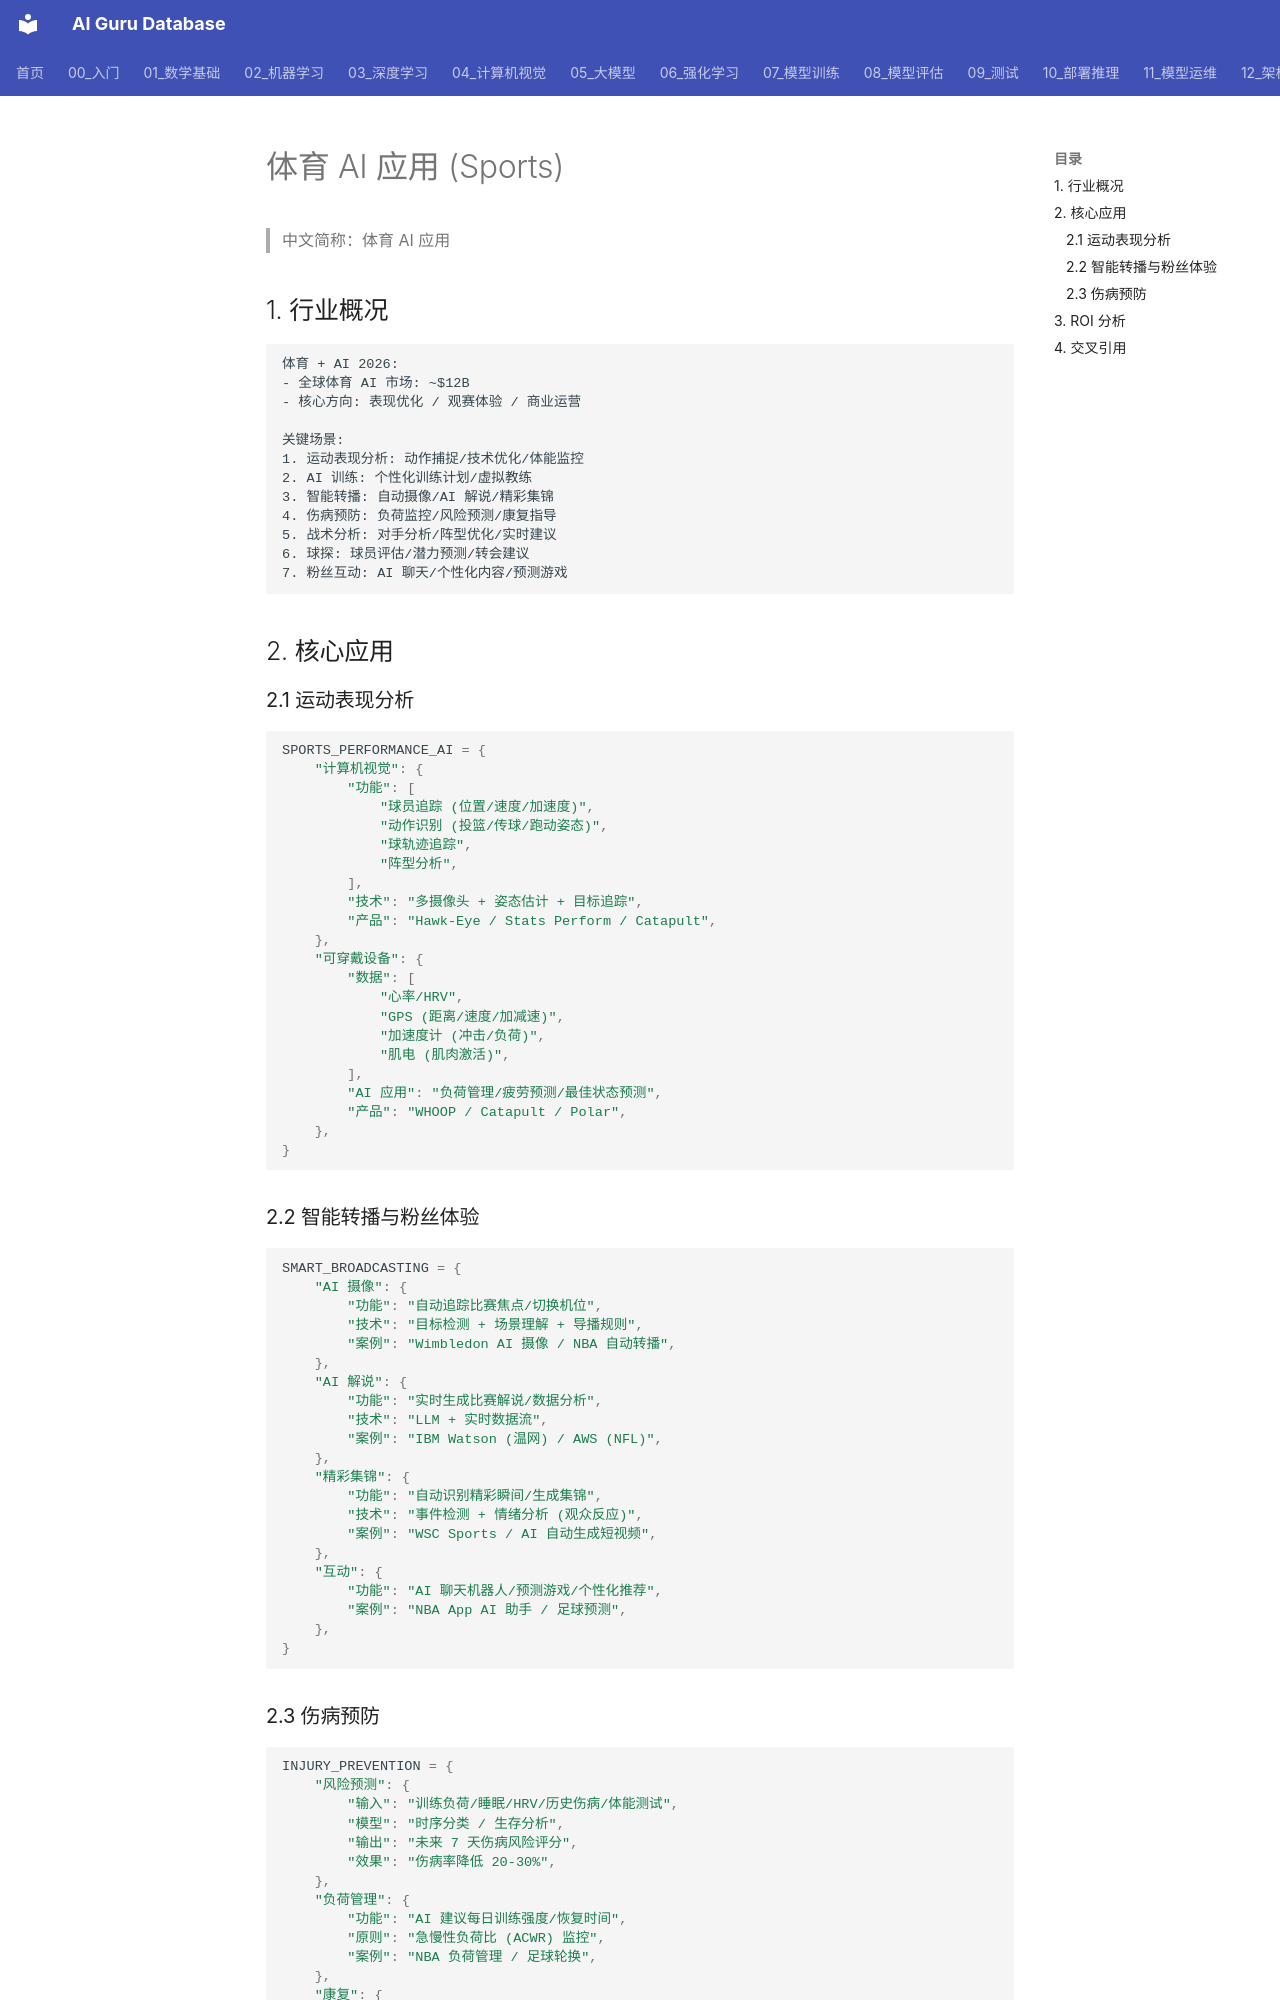

repository: ai-guru-global/ai-guru-database · page: 18_行业应用/19_其他行业/04_Sports/index.html · generator: mkdocs

---
title: 体育 AI 应用 (Sports)
category: 05-industry
tags: ["sports", "performance-analysis", "training", "broadcasting", "wearables"]
summary: "体育行业 AI 应用：运动表现分析、AI 训练辅助、智能转播、伤病预防、球探/战术分析、2026 市场规模与落地案例。"
created: 2026-07-21
updated: 2026-07-21
tier: supporting
sources: []

name_zh: "体育 AI 应用"
---
# 体育 AI 应用 (Sports)

> 中文简称：体育 AI 应用

## 1. 行业概况

```
体育 + AI 2026:
- 全球体育 AI 市场: ~$12B
- 核心方向: 表现优化 / 观赛体验 / 商业运营

关键场景:
1. 运动表现分析: 动作捕捉/技术优化/体能监控
2. AI 训练: 个性化训练计划/虚拟教练
3. 智能转播: 自动摄像/AI 解说/精彩集锦
4. 伤病预防: 负荷监控/风险预测/康复指导
5. 战术分析: 对手分析/阵型优化/实时建议
6. 球探: 球员评估/潜力预测/转会建议
7. 粉丝互动: AI 聊天/个性化内容/预测游戏
```

## 2. 核心应用

### 2.1 运动表现分析

```python
SPORTS_PERFORMANCE_AI = {
    "计算机视觉": {
        "功能": [
            "球员追踪 (位置/速度/加速度)",
            "动作识别 (投篮/传球/跑动姿态)",
            "球轨迹追踪",
            "阵型分析",
        ],
        "技术": "多摄像头 + 姿态估计 + 目标追踪",
        "产品": "Hawk-Eye / Stats Perform / Catapult",
    },
    "可穿戴设备": {
        "数据": [
            "心率/HRV",
            "GPS (距离/速度/加减速)",
            "加速度计 (冲击/负荷)",
            "肌电 (肌肉激活)",
        ],
        "AI 应用": "负荷管理/疲劳预测/最佳状态预测",
        "产品": "WHOOP / Catapult / Polar",
    },
}
```

### 2.2 智能转播与粉丝体验

```python
SMART_BROADCASTING = {
    "AI 摄像": {
        "功能": "自动追踪比赛焦点/切换机位",
        "技术": "目标检测 + 场景理解 + 导播规则",
        "案例": "Wimbledon AI 摄像 / NBA 自动转播",
    },
    "AI 解说": {
        "功能": "实时生成比赛解说/数据分析",
        "技术": "LLM + 实时数据流",
        "案例": "IBM Watson (温网) / AWS (NFL)",
    },
    "精彩集锦": {
        "功能": "自动识别精彩瞬间/生成集锦",
        "技术": "事件检测 + 情绪分析 (观众反应)",
        "案例": "WSC Sports / AI 自动生成短视频",
    },
    "互动": {
        "功能": "AI 聊天机器人/预测游戏/个性化推荐",
        "案例": "NBA App AI 助手 / 足球预测",
    },
}
```
